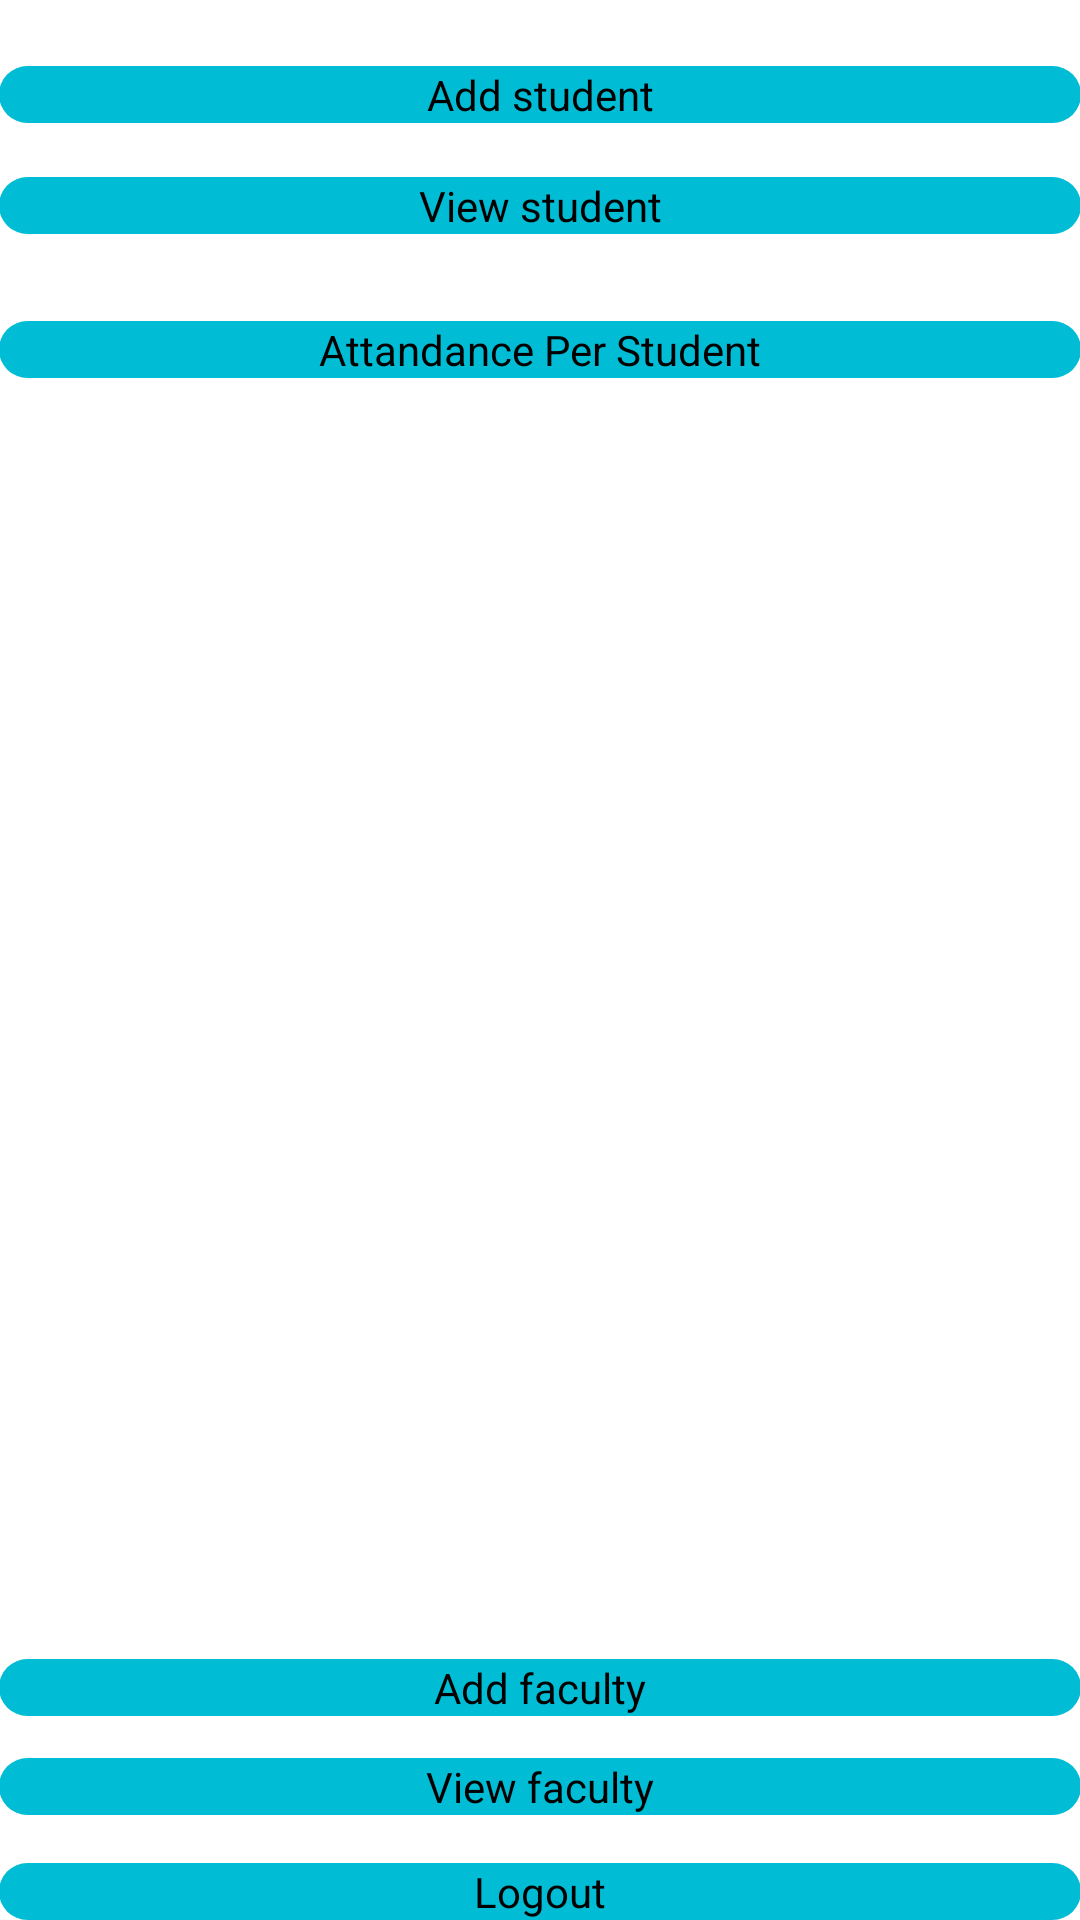

Layout XML and referenced resources for this Android screen:
<!-- AndroidManifest.xml: application theme AppTheme -->
<!-- res/layout/menu.xml -->
<RelativeLayout xmlns:android="http://schemas.android.com/apk/res/android"
    xmlns:tools="http://schemas.android.com/tools"
    android:layout_width="match_parent"
    android:layout_height="match_parent"
    android:paddingBottom="@dimen/activity_vertical_margin"
    android:paddingLeft="@dimen/activity_horizontal_margin"
    android:paddingRight="@dimen/activity_horizontal_margin"
    android:paddingTop="@dimen/activity_vertical_margin">

    <Button
        android:id="@+id/buttonViewstudent"
        android:layout_width="match_parent"
        android:layout_height="wrap_content"
        android:layout_below="@+id/buttonaddstudent"
        android:background="@drawable/shadow"
        android:layout_marginTop="18dp"
        android:text="View student" />

    <Button
        android:id="@+id/buttonlogout"
        android:layout_width="match_parent"
        android:layout_height="wrap_content"
        android:layout_alignLeft="@+id/buttonviewfaculty"
        android:layout_alignParentBottom="true"
        android:background="@drawable/shadow"
        android:text="Logout" />

    <Button
        android:id="@+id/buttonviewfaculty"
        android:layout_width="match_parent"
        android:layout_height="wrap_content"
        android:layout_above="@+id/buttonlogout"
        android:layout_alignLeft="@+id/buttonaddfaculty"
        android:layout_marginBottom="16dp"
        android:background="@drawable/shadow"
        android:text="View faculty" />

    <Button
        android:id="@+id/buttonaddfaculty"
        android:layout_width="match_parent"
        android:layout_height="wrap_content"
        android:layout_above="@+id/buttonviewfaculty"
        android:layout_alignLeft="@+id/buttonViewstudent"
        android:layout_marginBottom="14dp"
        android:background="@drawable/shadow"
        android:text="Add faculty" />

    <Button
        android:id="@+id/buttonaddstudent"
        android:layout_width="match_parent"
        android:layout_height="wrap_content"
        android:layout_alignLeft="@+id/buttonViewstudent"
        android:layout_alignParentTop="true"
        android:layout_marginTop="22dp"
        android:background="@drawable/shadow"
        android:text="Add student" />

    <Button
        android:id="@+id/attendancePerStudentButton"
        android:layout_width="match_parent"
        android:layout_height="wrap_content"
        android:layout_below="@+id/buttonViewstudent"
        android:layout_centerHorizontal="true"
        android:layout_marginTop="29dp"
        android:background="@drawable/shadow"
        android:text="Attandance Per Student" />

</RelativeLayout>
<!-- resources referenced by this layout -->
<resources>
  <!-- drawable shadow (drawable) -->
  <?xml version="1.0" encoding="utf-8"?>
  <selector xmlns:android="http://schemas.android.com/apk/res/android">
      <item>
          <shape>
              <corners android:radius="20dp"/>
              <gradient
                  android:startColor="@color/colorPrimary"
                  android:endColor="@color/colorPrimary"
                  android:angle="270"
                  android:centerY="0.1"/>
          </shape>
      </item>
  </selector>
  <style name="AppTheme" parent="AppBaseTheme">
          
      </style>
  <color name="colorPrimary">#00BCD4</color>
  <style name="AppBaseTheme" parent="android:Theme.Light">
          
      </style>
</resources>
